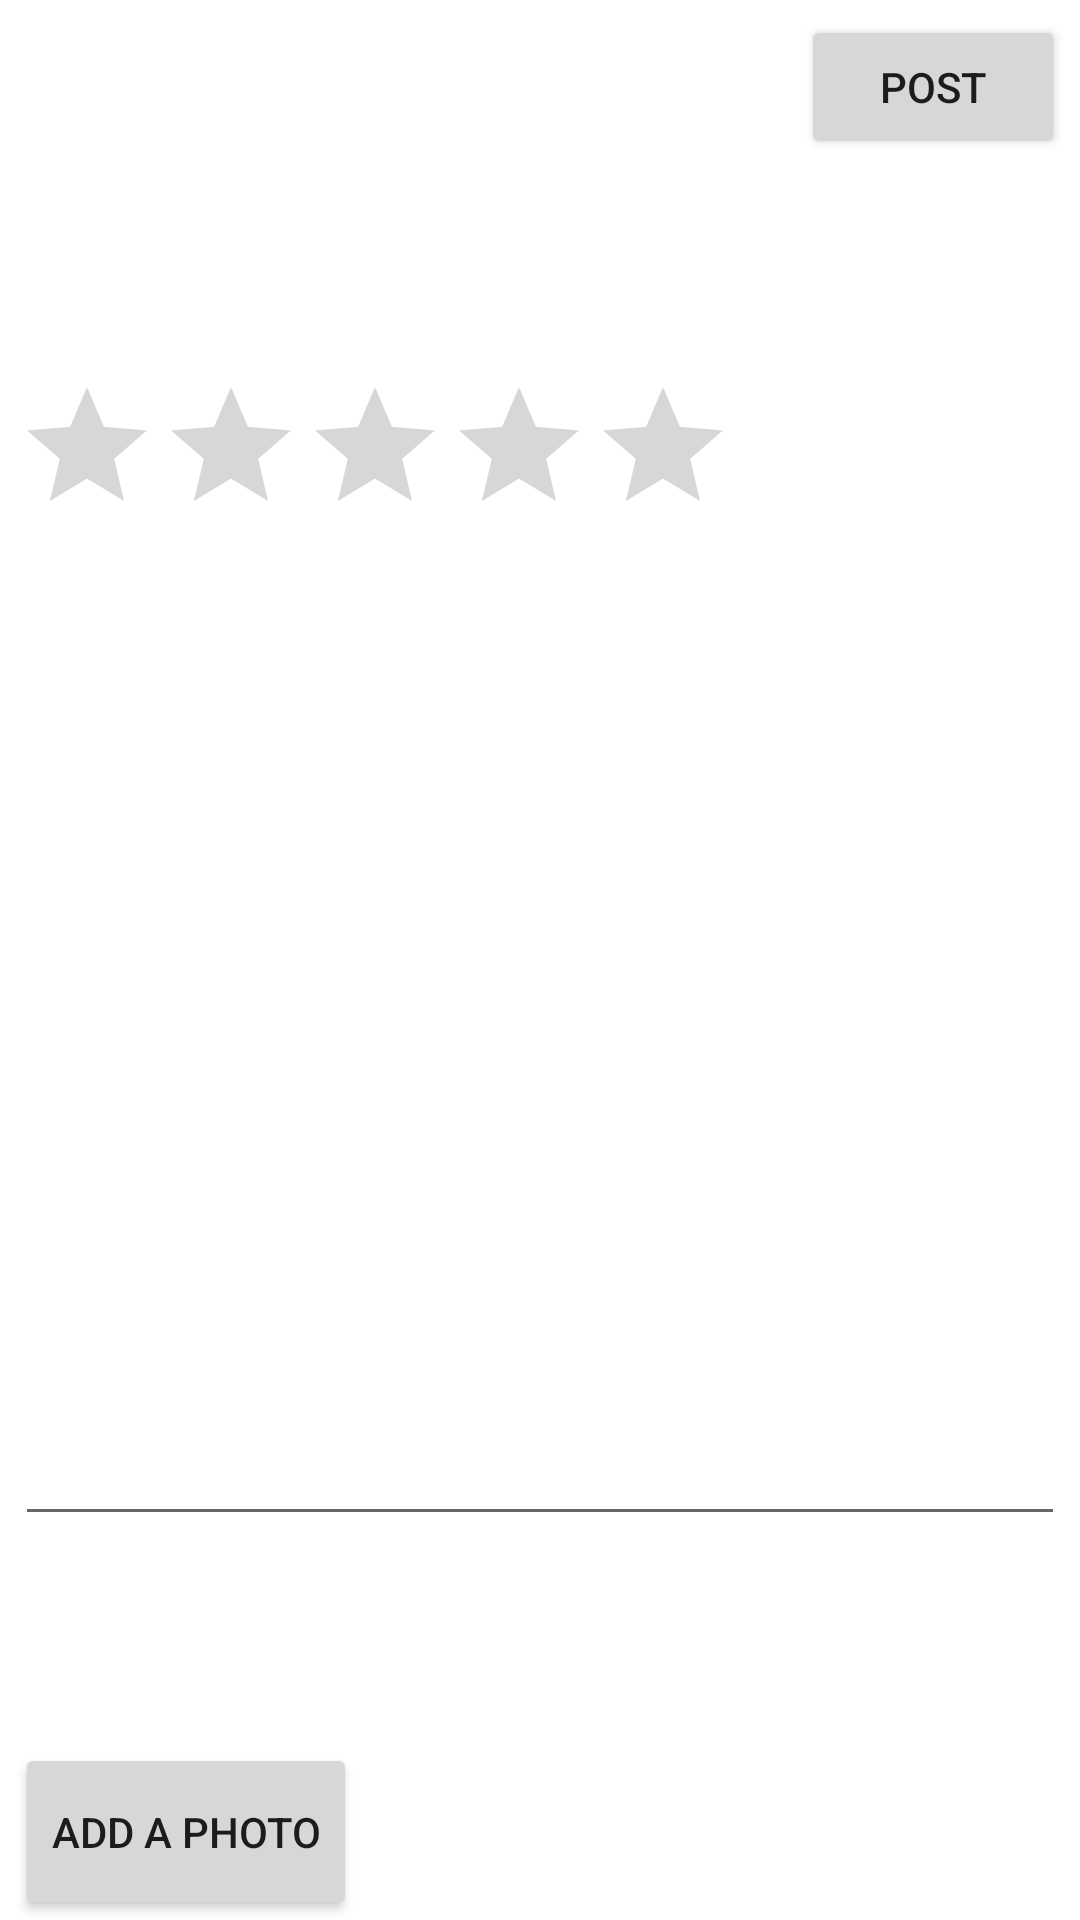

Here is an Android app screen rendered from its layout file. Give the layout XML and the strings, colors and styles it references.
<!-- AndroidManifest.xml: application theme AppTheme -->
<!-- res/layout/fragment_compose_review.xml -->
<?xml version="1.0" encoding="utf-8"?>
<RelativeLayout
    xmlns:android="http://schemas.android.com/apk/res/android"
    xmlns:app="http://schemas.android.com/apk/res-auto"
    xmlns:tools="http://schemas.android.com/tools"
    android:id="@+id/rlCompose"
    android:layout_width="match_parent"
    android:layout_height="match_parent"
    android:layout_margin="8dp"
    tools:context=".details.ComposeReviewFragment">

    <Button
        android:id="@+id/btnAddProfilePhoto"
        android:layout_width="wrap_content"
        android:layout_height="59dp"
        android:layout_above="@id/rbCompose"
        android:layout_alignParentStart="true"
        android:layout_alignParentBottom="true"
        android:layout_marginStart="5dp"
        android:text="Add a Photo" />

    <RatingBar
        android:id="@+id/rbCompose"
        android:layout_width="wrap_content"
        android:layout_height="wrap_content"
        android:numStars="5"
        android:layout_alignParentStart="true"
        android:layout_alignParentTop="true"
        android:layout_marginStart="5dp"
        android:layout_marginTop="125dp" />

    <EditText
        android:id="@+id/etDescription"
        android:layout_width="385dp"
        android:layout_height="312dp"
        android:layout_alignParentTop="true"
        android:layout_alignParentEnd="true"
        android:layout_centerInParent="true"
        android:layout_marginStart="5dp"
        android:layout_marginTop="200dp"
        android:layout_marginEnd="5dp"
        android:ems="10"
        android:gravity="start|top"
        android:inputType="textMultiLine" />


    <Button
        android:id="@+id/btnPost"
        android:layout_width="wrap_content"
        android:layout_height="wrap_content"
        android:layout_alignParentTop="true"
        android:layout_alignParentEnd="true"
        android:layout_marginTop="5dp"
        android:layout_marginEnd="5dp"
        android:text="Post" />

    <ImageView
        android:id="@+id/ivReviewImage"
        android:layout_width="wrap_content"
        android:layout_height="66dp"
        android:layout_alignParentStart="true"
        android:layout_alignParentEnd="true"
        android:layout_alignParentBottom="true"
        android:layout_marginStart="5dp"
        android:layout_marginTop="5dp"
        android:layout_marginEnd="313dp"
        android:layout_marginBottom="137dp"
        tools:src="@tools:sample/avatars" />

</RelativeLayout>
<!-- resources referenced by this layout -->
<resources>
  <style name="AppTheme" parent="Theme.MaterialComponents.Light.DarkActionBar">
          
          <item name="colorPrimary">@color/colorPrimary</item>
          <item name="colorPrimaryDark">@color/colorPrimaryDark</item>
          <item name="colorAccent">@color/colorAccent</item>
      </style>
  <color name="colorPrimary">#7C7C7E</color>
  <color name="colorPrimaryDark">#03A9F4</color>
  <color name="colorAccent">#3F51B5</color>
</resources>
